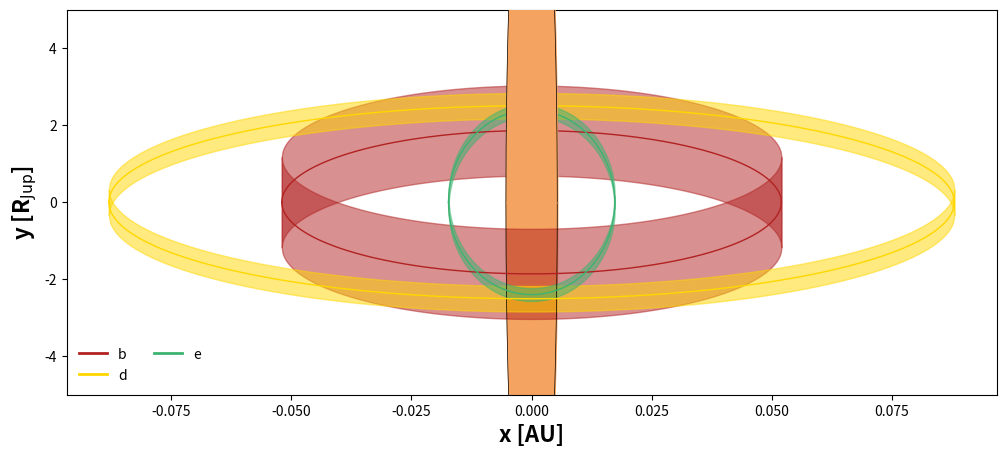

Here is the Python script that generated this plot:
#!/usr/bin/env python
# -*- coding: utf-8 -*-
'''
orbits_wasp47.py |github|
-------------------------

Plots the orbital paths of the WASP-47 planets.

  .. plot::
     :align: center
     
     from scripts import orbits
     orbits._test()

  .. role:: raw-html(raw)
     :format: html
[redacted]

'''

from __future__ import division, print_function, absolute_import, \
                       unicode_literals
import numpy as np
import matplotlib.pyplot as pl

def _test():
    '''
    
    '''
    
    plot()
    pl.show()

def plot():
    '''
    
    '''
    
    # Setup
    AURJUP = 2092.51204
    rstar = 11.188 / AURJUP
    semis = np.array([0.052, 0.088, 0.0173])
    radii = np.array([1.17, 0.331, 0.167])
    incs = np.array([89.02, 89.22, 86.2]) * np.pi / 180
    colors = ['firebrick', 'gold', 'mediumseagreen']
    labels = ['b', 'd', 'e']
    fig = pl.figure(figsize = (12,5))

    # Plot the star
    x = np.linspace(-rstar, rstar, 1000)
    pl.fill_between(x, -np.sqrt(rstar ** 2 - x ** 2) * AURJUP, 
                    np.zeros_like(x), color = 'sandybrown')
    pl.plot(x, -np.sqrt(rstar ** 2 - x ** 2) * AURJUP, color = 'k', lw = 0.5)
    pl.fill_between(x, np.sqrt(rstar ** 2 - x ** 2) * AURJUP, 
                    np.zeros_like(x), color = 'sandybrown', zorder = 99)
    pl.plot(x, np.sqrt(rstar ** 2 - x ** 2) * AURJUP, 
            color = 'k', lw = 0.5, zorder = 99)

    # Plot the planet orbits
    for i in range(len(labels)):

        # Contours
        x = np.linspace(-semis[i], semis[i], 1000)
        a = semis[i]
        b = semis[i] * np.cos(incs[i])
        y = (b / a) * np.sqrt(a ** 2 - x ** 2) * AURJUP
        pl.plot(x, y, lw = 1, color = colors[i])
        pl.plot(x, -y, lw = 1, color = colors[i])
    
        # Dummy line for legend
        pl.plot(x, y + 999, lw = 2, color = colors[i], label = labels[i])
    
        # Fill
        pl.fill_between(x, y - radii[i], y + radii[i], color = colors[i], 
                        alpha = 0.5)
        pl.fill_between(x, -y - radii[i], -y + radii[i], color = colors[i], 
                        alpha = 0.5)

    pl.xlabel('x [AU]', fontsize = 16, fontweight = 'bold')
    pl.ylabel(r'y [R$_\mathrm{Jup}$]', fontsize = 16, fontweight = 'bold')
    pl.ylim(-5, 5)
    pl.legend(ncol = 2, loc = 'lower left', frameon = False)
    
    return fig, pl.gca()
    
if __name__ == '__main__':
    fig, _ = plot()
    fig.savefig('orbits_wasp47.pdf', bbox_inches = 'tight')